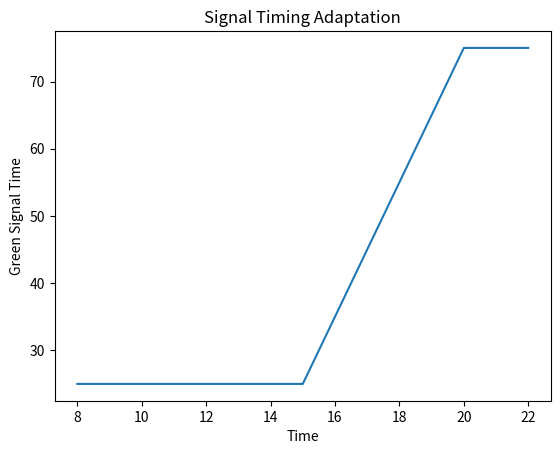

Recreate this plot in Python.
import pandas as pd


# Simulated traffic data
data = pd.DataFrame({
    'time': [8, 9, 10, 11, 12, 13, 14, 15, 16, 17, 18, 19, 20, 21, 22],
    'vehicles': [120, 200, 250, 300, 280, 260, 270, 290, 320, 350, 400, 420, 380, 300, 200]
})

# Initial signal timing (seconds)
green_time = 30

# Learning memory
history = []


def adjust_signal(vehicles, current_time):
    global green_time

    # Decision making
    if vehicles > 300:
        green_time += 10
        traffic = "HIGH"
    elif vehicles < 200:
        green_time -= 5
        traffic = "LOW"
    else:
        traffic = "MEDIUM"

    # Limit signal time
    green_time = max(20, min(green_time, 90))

    # 🎯 REWARD SYSTEM (ADD HERE)
    if traffic == "HIGH" and green_time >= 40:
        reward = +2  # good decision
    elif traffic == "LOW" and green_time <= 30:
        reward = +2  # good decision
    else:
        reward = -1  # bad decision

    # Store learning
    history.append((current_time, vehicles, green_time, traffic, reward))

    return green_time, traffic, reward

# Simulation
for i in range(len(data)):
    time = data['time'][i]
    vehicles = data['vehicles'][i]

    new_time, traffic, reward = adjust_signal(vehicles, time)

    print(f"Time: {time}:00 | Vehicles: {vehicles} | Traffic: {traffic} | Signal: {new_time}s | Reward: {reward}")

# Analysis
print("\n--- Traffic Analysis ---")

high = [h for h in history if h[3] == "HIGH"]
low = [h for h in history if h[3] == "LOW"]

print("Peak Traffic Times:", [h[0] for h in high])
print("Low Traffic Times:", [h[0] for h in low])

# Total reward
total_reward = sum([h[4] for h in history])
print("Total Reward:", total_reward)
import matplotlib.pyplot as plt

times = [h[0] for h in history]
signals = [h[2] for h in history]

plt.plot(times, signals)
plt.title("Signal Timing Adaptation")
plt.xlabel("Time")
plt.ylabel("Green Signal Time")
plt.show()
